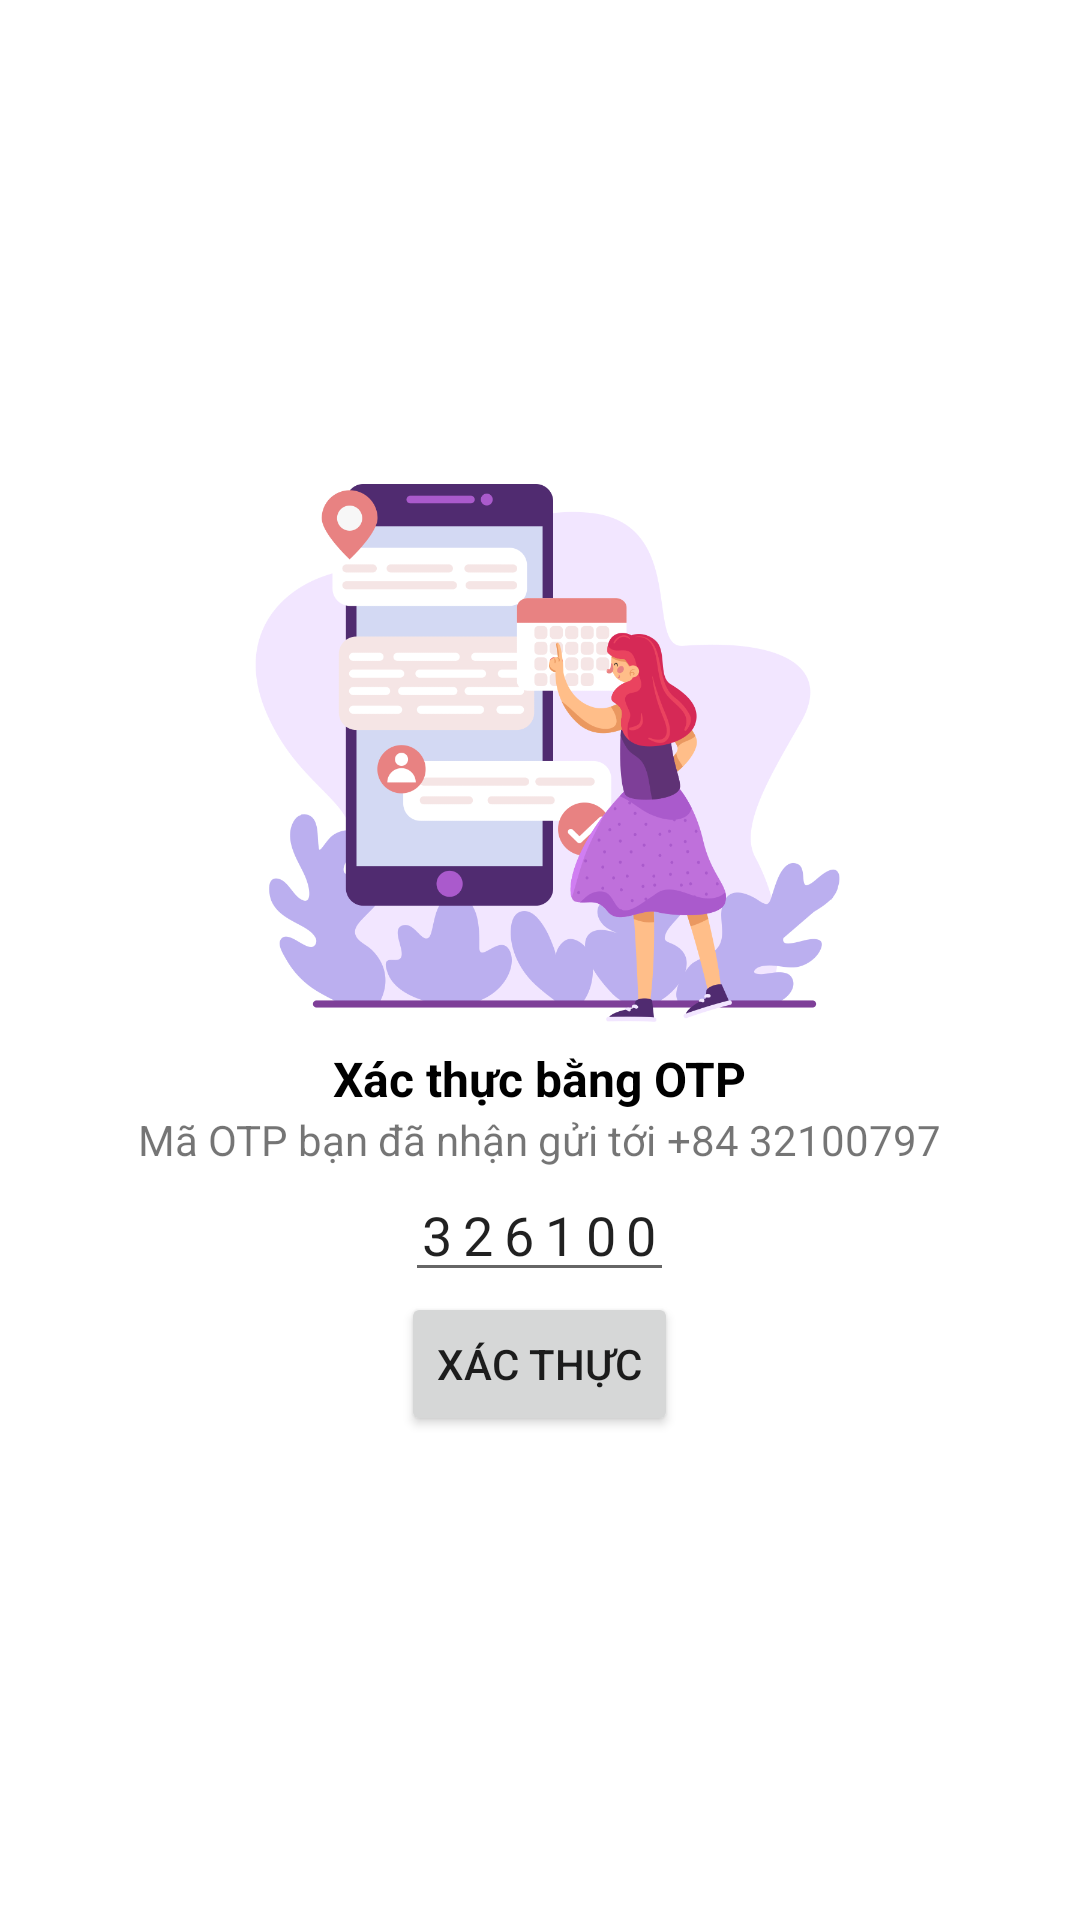

This screen was rendered from an Android layout file. Write that file and the resources it references.
<!-- AndroidManifest.xml: application theme Theme.TravelBooking -->
<!-- res/layout/activity_phone_verification.xml -->
<?xml version="1.0" encoding="utf-8"?>
<LinearLayout xmlns:android="http://schemas.android.com/apk/res/android"
    xmlns:app="http://schemas.android.com/apk/res-auto"
    xmlns:tools="http://schemas.android.com/tools"
    android:layout_width="match_parent"
    android:layout_height="match_parent"
    tools:context=".PhoneVerificationActivity">

    <LinearLayout
        android:layout_width="match_parent"
        android:layout_height="match_parent"
        android:gravity="center"
        android:orientation="vertical">

        <ImageView
            android:layout_width="200dp"
            android:layout_height="wrap_content"
            android:adjustViewBounds="true"
            android:scaleType="fitXY"
            android:src="@drawable/sms_otp" />

        <TextView
            android:layout_width="wrap_content"
            android:layout_height="wrap_content"
            android:layout_marginTop="8dp"
            android:text="Xác thực bằng OTP"
            android:textColor="@android:color/black"
            android:textSize="16dp"
            android:textStyle="bold" />

        <LinearLayout
            android:layout_width="wrap_content"
            android:layout_height="wrap_content">
            <TextView
                android:layout_width="wrap_content"
                android:layout_height="wrap_content"
                android:text="Mã OTP bạn đã nhận gửi tới " />
            <TextView
                android:id="@+id/tvPhoneNumber"
                android:layout_width="wrap_content"
                android:layout_height="wrap_content"
                android:text="+84 32100797" />
        </LinearLayout>

        <LinearLayout
            android:layout_width="wrap_content"
            android:layout_height="wrap_content"
            android:orientation="horizontal">
            <EditText
                android:id="@+id/edOtpCode"
                android:layout_width="wrap_content"
                android:layout_height="wrap_content"
                android:inputType="numberSigned"
                android:letterSpacing="0.2"
                android:maxLength="6"
                android:text="326100" />
        </LinearLayout>

        <Button
            android:id="@+id/btnVerify"
            style="@style/Widget.AppCompat.Button.Small"
            android:layout_width="wrap_content"
            android:layout_height="wrap_content"
            android:text="Xác thực" />
    </LinearLayout>
</LinearLayout>
<!-- resources referenced by this layout -->
<resources>
  <!-- drawable sms_otp: png bitmap (drawable, 93380 bytes) -->
  <style name="Theme.TravelBooking" parent="Theme.MaterialComponents.DayNight.NoActionBar">
          
          <item name="colorPrimary">@color/purple_500</item>
          <item name="colorPrimaryVariant">@color/purple_700</item>
          <item name="colorOnPrimary">@color/white</item>
          
          <item name="colorSecondary">@color/teal_200</item>
          <item name="colorSecondaryVariant">@color/teal_700</item>
          <item name="colorOnSecondary">@color/black</item>
          
          <item name="android:statusBarColor">?attr/colorPrimaryVariant</item>
          
  
          <item name="android:windowTranslucentStatus">true</item>
          
  
      </style>
  <color name="purple_500">#FF6200EE</color>
  <color name="purple_700">#FF3700B3</color>
  <color name="white">#FFFFFFFF</color>
  <color name="teal_200">#FF03DAC5</color>
  <color name="teal_700">#FF018786</color>
  <color name="black">#FF000000</color>
</resources>
